The GitHub repository Slade-99/Deep_Learning contains a labelled image folder "Private" with 3 categories: abnormal, normal, pneumonia. Examples follow, each with its label.

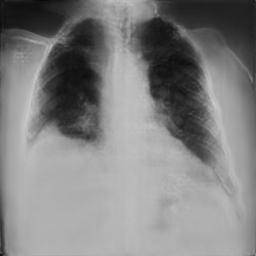
Label: pneumonia

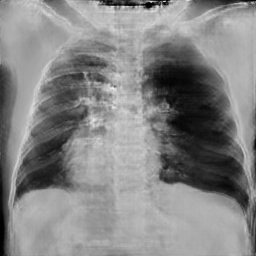
Label: pneumonia

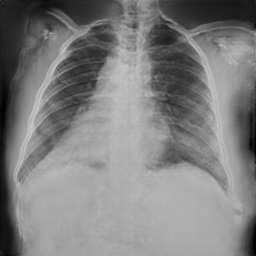
Label: normal

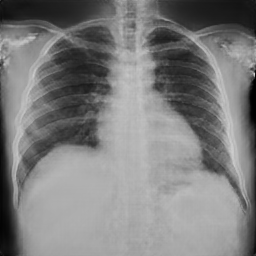
Label: normal

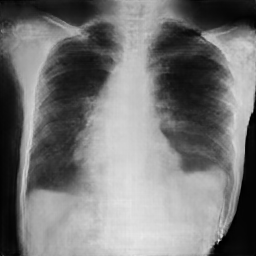
Label: pneumonia

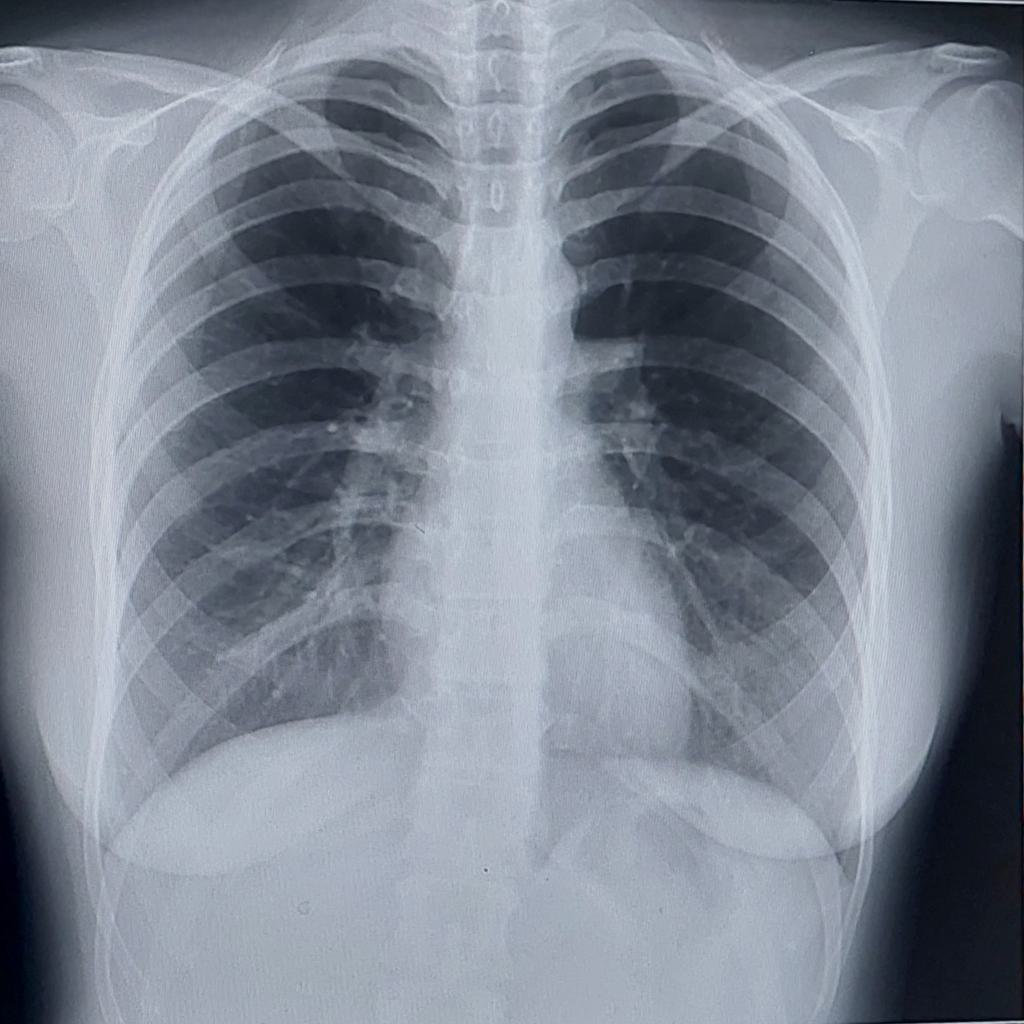
Label: normal
